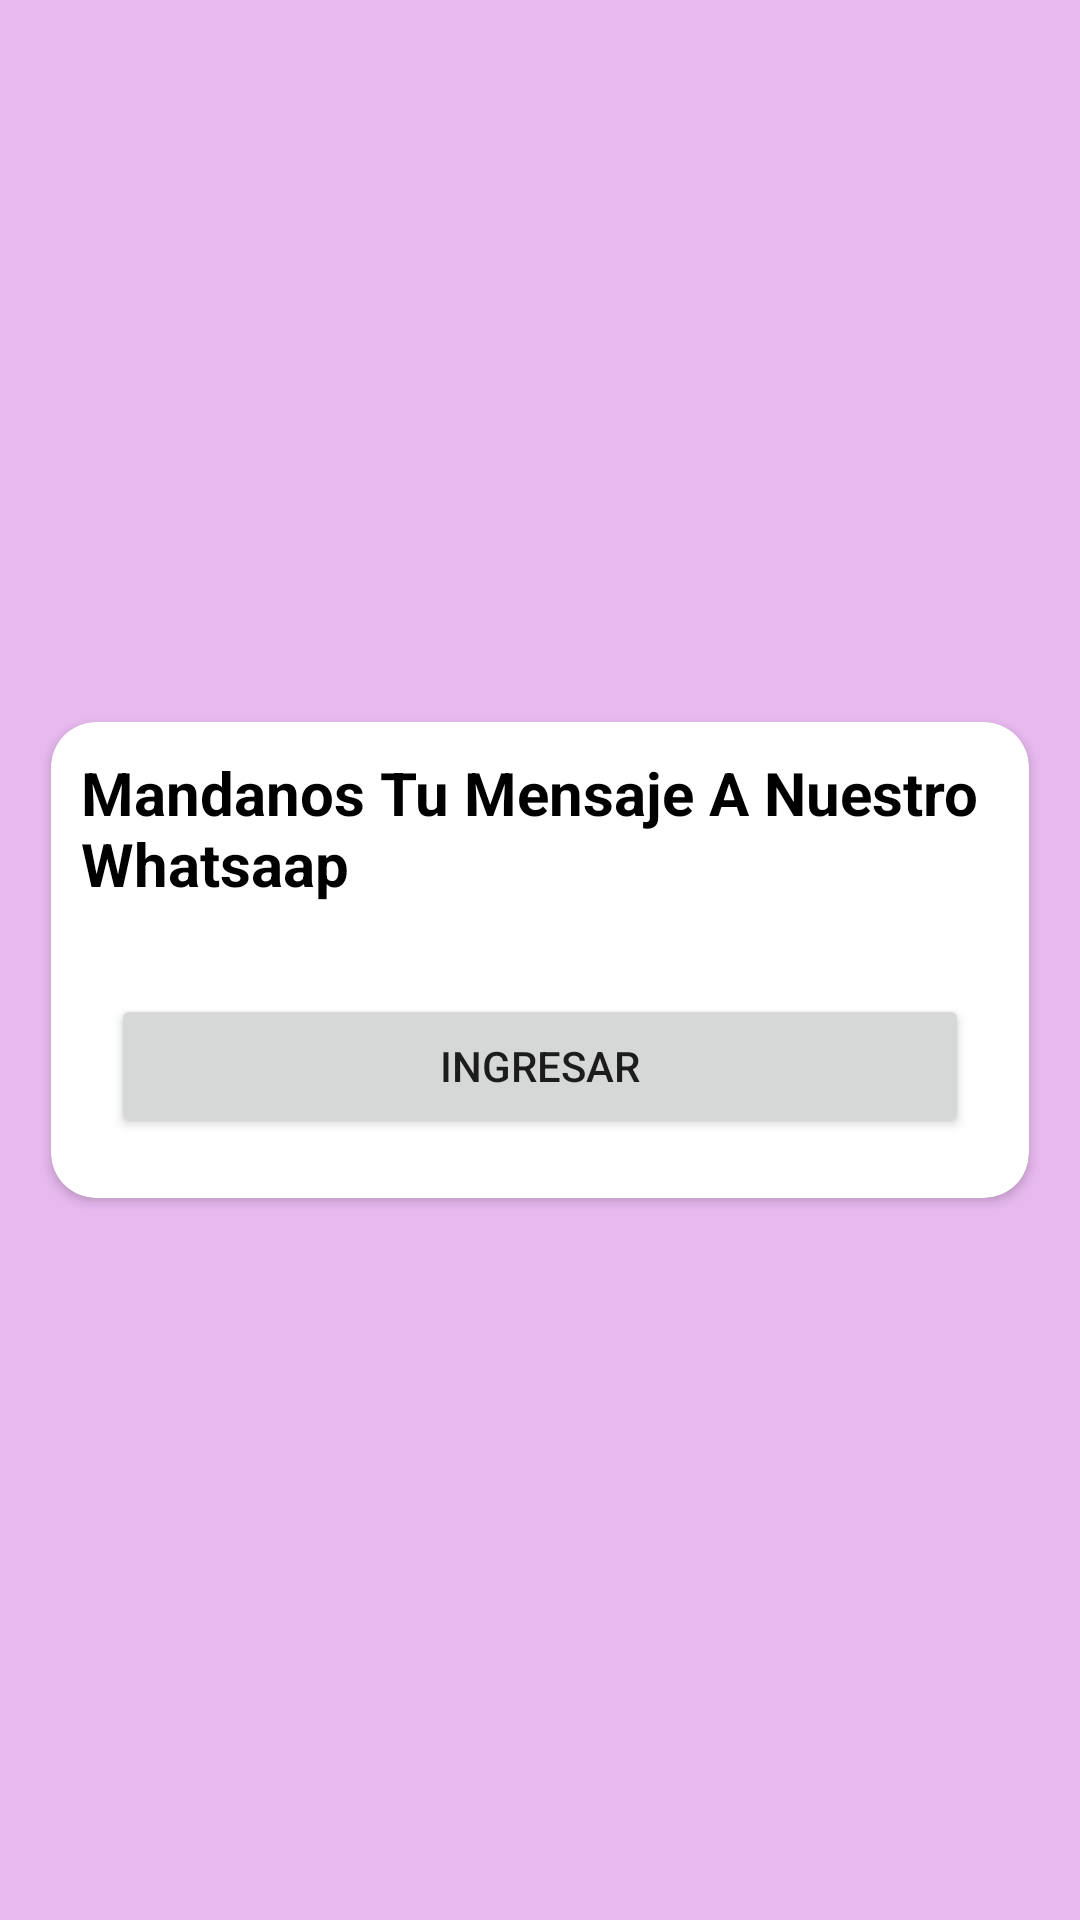

The Android layout XML behind this screen, and the referenced resources:
<!-- AndroidManifest.xml: application theme Theme.FloresProyecto -->
<!-- res/layout/activity_whatsaap.xml -->
<?xml version="1.0" encoding="utf-8"?>
<LinearLayout xmlns:android="http://schemas.android.com/apk/res/android"
    xmlns:app="http://schemas.android.com/apk/res-auto"
    xmlns:tools="http://schemas.android.com/tools"
    android:layout_width="match_parent"
    android:layout_height="match_parent"
    android:orientation="vertical"
    android:gravity="center"
    android:background="#E7B9EF"
    tools:context=".whatsaap">

    <androidx.cardview.widget.CardView
        android:layout_width="match_parent"
        app:cardCornerRadius="15dp"
        android:layout_marginStart="17dp"
        android:layout_marginEnd="17dp"
        android:layout_height="wrap_content" >

        <LinearLayout
            android:layout_width="match_parent"
            android:layout_height="wrap_content"
            android:orientation="vertical">
            <RelativeLayout
                android:layout_width="match_parent"
                android:layout_height="wrap_content">

                <TextView
                    android:id="@+id/textView3"
                    android:layout_marginTop="10dp"
                    android:layout_marginStart="10dp"
                    android:textStyle="bold"
                    android:textSize="20dp"
                    android:textColor="@color/black"
                    android:layout_width="wrap_content"
                    android:layout_height="wrap_content"
                    android:text="Mandanos Tu Mensaje A Nuestro Whatsaap" />



            </RelativeLayout>





            <Button
                android:id="@+id/btnwts"
                android:layout_width="match_parent"
                android:layout_height="wrap_content"


                android:layout_marginTop="30dp"
                android:layout_marginBottom="20dp"
                android:layout_marginStart="20dp"
                android:layout_marginEnd="20dp"
                android:text="Ingresar" />
        </LinearLayout>
    </androidx.cardview.widget.CardView>
</LinearLayout>
<!-- resources referenced by this layout -->
<resources>
  <color name="black">#FF000000</color>
  <style name="Theme.FloresProyecto" parent="Theme.MaterialComponents.DayNight.NoActionBar">
          
  
          <item name="colorPrimary">@color/purple_500</item>
          
          <item name="colorSecondary">@color/teal_200</item>
          <item name="colorSecondaryVariant">@color/teal_700</item>
          <item name="colorOnSecondary">@color/black</item>
          
          <item name="android:statusBarColor" tools:targetApi="l">?attr/colorPrimaryVariant</item>
          
      </style>
  <color name="purple_500" tools:ignore="DuplicateDefinition">#f21781</color>
  <color name="teal_200">#FF03DAC5</color>
  <color name="teal_700">#FF018786</color>
</resources>
